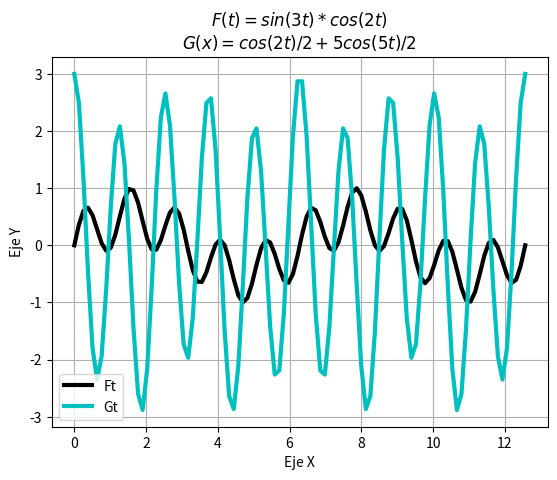

Recreate this plot in Python.
import matplotlib.pyplot as plt
import numpy as np
import math
from numpy import sin, cos
w= 4*math.pi
t=np.linspace(0, w, 100)
ft=sin(3*t)*cos(2*t)
gt= (cos(2*t)/2)+(5*cos(5*t)/2)
plt.plot(t, ft, linewidth=3, color='k', markersize = 10, label='Ft')
plt.plot(t, gt, linewidth=3, color='c', markersize = 10, label='Gt')
plt.title('$F(t)=sin(3t)*cos(2t)$\n$G(x)=cos(2t)/2+5cos(5t)/2$')
plt.ylabel('Eje Y')
plt.xlabel('Eje X')
plt.legend()
plt.grid(True)
plt.show()
